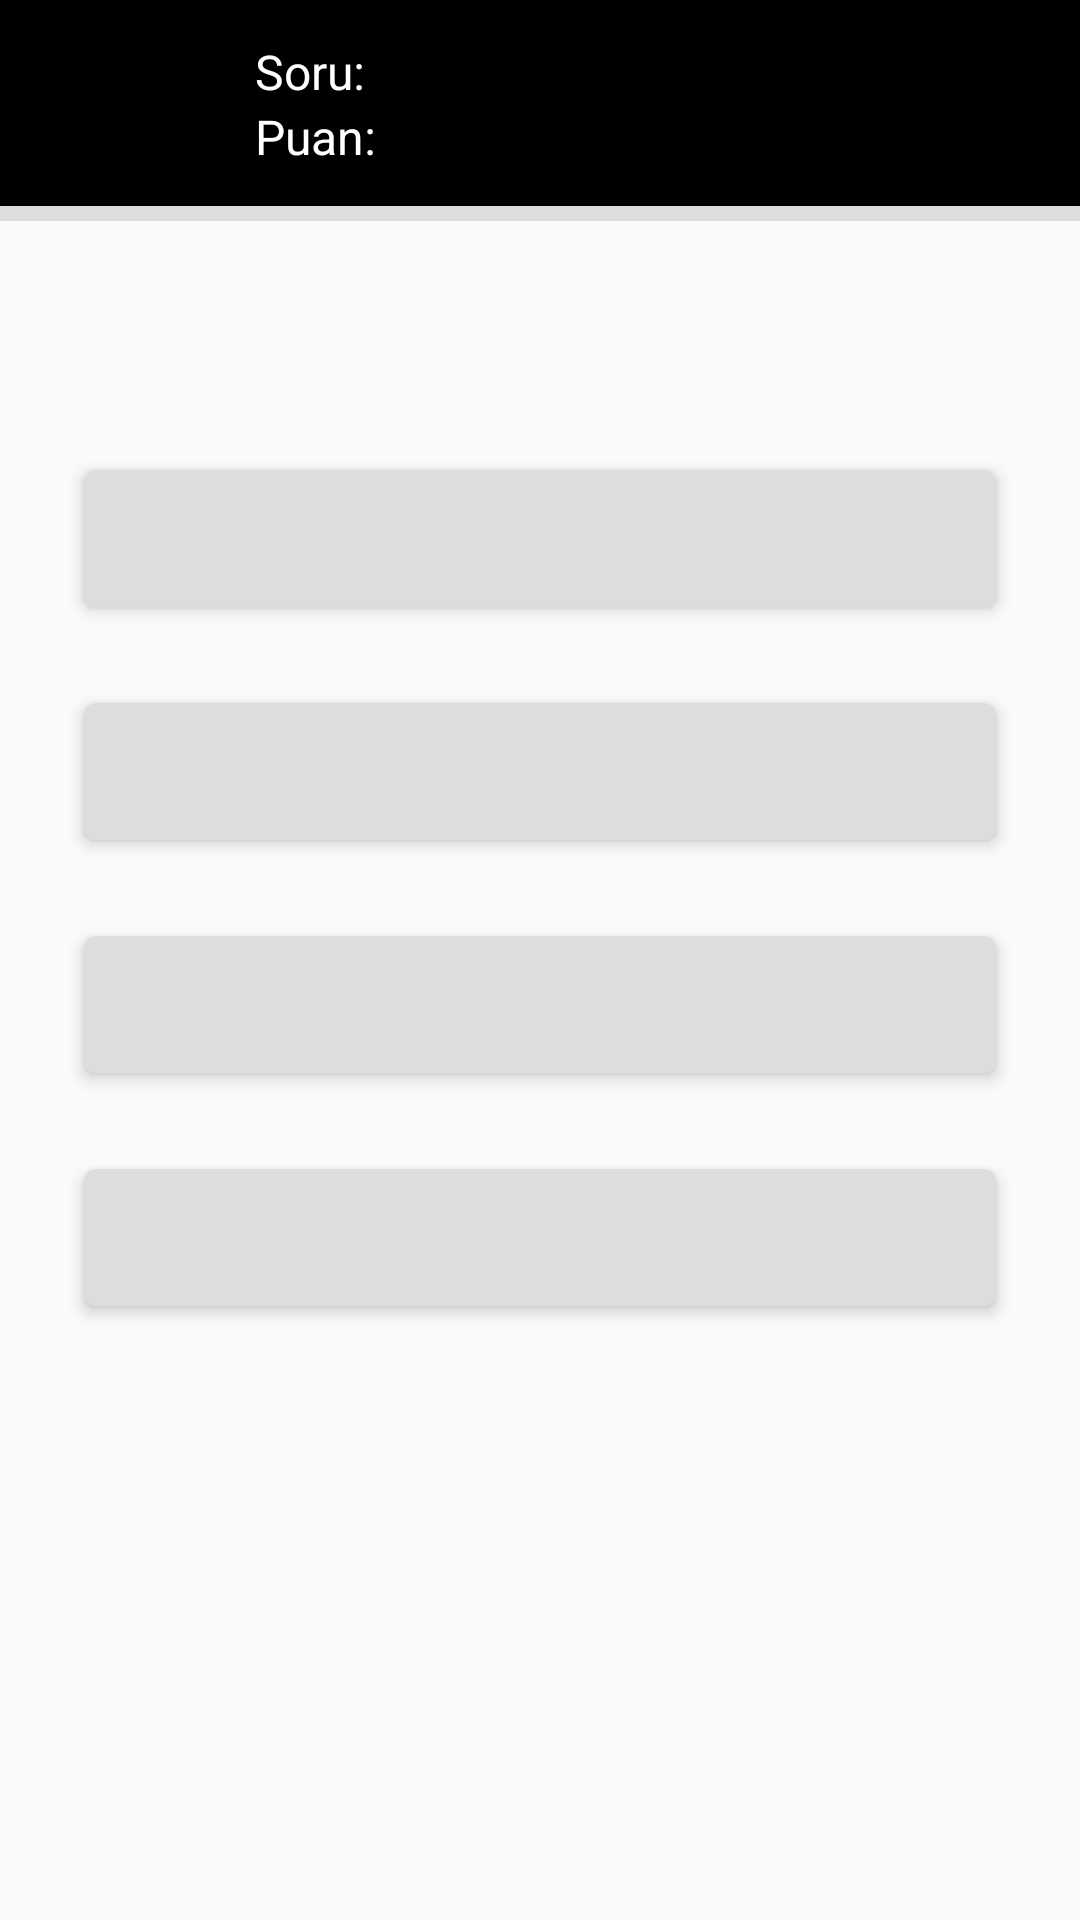

Write the Android layout XML for this screen, with the resource values it uses.
<!-- AndroidManifest.xml: application theme AppTheme -->
<!-- res/layout/activity_question.xml -->
<?xml version="1.0" encoding="utf-8"?>
<LinearLayout
    xmlns:android="http://schemas.android.com/apk/res/android"
    xmlns:app="http://schemas.android.com/apk/res-auto"
    xmlns:tools="http://schemas.android.com/tools"
    android:layout_width="match_parent"
    android:layout_height="match_parent"
    android:orientation="vertical">

    <RelativeLayout
        android:layout_width="match_parent"
        android:layout_height="wrap_content"
        android:layout_marginBottom="-1dp"
        android:background="@color/black"
        android:paddingBottom="@dimen/padding_xsmall"
        android:paddingLeft="@dimen/padding_xmedium"
        android:paddingRight="@dimen/padding_xmedium"
        android:paddingTop="@dimen/padding_xsmall">

        <ImageView
            android:id="@+id/iv_question_user_photo"
            android:layout_width="45dp"
            android:layout_height="45dp"
            android:layout_marginRight="@dimen/padding_medium"
            tools:src="@color/orange"/>

        <RelativeLayout
            android:layout_width="wrap_content"
            android:layout_height="wrap_content"
            android:layout_centerInParent="true"
            android:layout_toRightOf="@+id/iv_question_user_photo"
            android:gravity="center_vertical">

            <TextView
                android:id="@+id/tv_question_label1"
                style="@style/Text"
                android:text="Soru: "
                android:textColor="@color/white"/>

            <TextView
                android:id="@+id/tv_question_count"
                style="@style/Text"
                android:layout_toRightOf="@+id/tv_question_label1"
                android:textColor="@color/white"
                tools:text="4/50"/>

            <TextView
                android:id="@+id/tv_question_label2"
                style="@style/Text"
                android:layout_below="@id/tv_question_label1"
                android:text="Puan: "
                android:textColor="@color/white"/>

            <TextView
                android:id="@+id/tv_question_score"
                style="@style/Text"
                android:layout_below="@id/tv_question_label1"
                android:layout_toRightOf="@+id/tv_question_label2"
                android:textColor="@color/white"
                tools:text="50"/>
        </RelativeLayout>

        <TextView
            android:id="@+id/tv_question_time"
            style="@style/Text"
            android:layout_alignParentRight="true"
            android:layout_centerVertical="true"
            android:textColor="@color/white"
            android:textSize="34sp"
            tools:text="20"/>

    </RelativeLayout>

    <ProgressBar
        android:id="@+id/pb_question"
        style="?android:attr/progressBarStyleHorizontal"
        android:layout_width="match_parent"
        android:layout_height="5dp"
        android:indeterminate="false"
        android:indeterminateOnly="false"
        android:progressDrawable="@drawable/progressbar_question"/>

    <ScrollView
        android:layout_width="match_parent"
        android:layout_height="match_parent">

        <LinearLayout
            android:layout_width="match_parent"
            android:layout_height="wrap_content"
            android:gravity="center_horizontal"
            android:orientation="vertical"
            android:padding="@dimen/padding_xsmall">

            <TextView
                android:id="@+id/tv_question_text"
                style="@style/Text"
                android:layout_marginBottom="@dimen/padding_medium"
                android:gravity="center_horizontal"
                android:textSize="20sp"
                tools:text="@string/lorem_ipsum_med"/>

            <ImageView
                android:id="@+id/iv_question_image"
                android:layout_width="match_parent"
                android:layout_height="wrap_content"
                android:layout_marginBottom="@dimen/padding_xsmall"
                android:layout_marginLeft="@dimen/padding_medium"
                android:layout_marginRight="@dimen/padding_medium"
                tools:src="@mipmap/ic_launcher"/>

            <LinearLayout
                android:id="@+id/ll_question_choice_container"
                android:layout_width="match_parent"
                android:layout_height="wrap_content"
                android:orientation="vertical">

                <android.support.v7.widget.CardView
                    android:id="@+id/cv_question_answer_a"
                    android:layout_width="match_parent"
                    android:layout_height="wrap_content"
                    android:layout_gravity="center"
                    android:layout_margin="@dimen/padding_medium"
                    android:tag="a"
                    app:cardBackgroundColor="@color/gray"
                    app:cardCornerRadius="4dp"
                    app:cardElevation="3dp">

                    <TextView
                        android:id="@+id/tv_question_answer_a"
                        style="@style/Text"
                        android:layout_width="match_parent"
                        android:gravity="center_horizontal"
                        android:padding="@dimen/padding_xsmall"
                        android:tag="a"
                        tools:text="@string/lorem_ipsum_med"/>
                </android.support.v7.widget.CardView>

                <android.support.v7.widget.CardView
                    android:id="@+id/cv_question_answer_b"
                    android:layout_width="match_parent"
                    android:layout_height="wrap_content"
                    android:layout_gravity="center"
                    android:layout_margin="@dimen/padding_medium"
                    android:tag="b"
                    app:cardBackgroundColor="@color/gray"
                    app:cardCornerRadius="4dp"
                    app:cardElevation="3dp">

                    <TextView
                        android:id="@+id/tv_question_answer_b"
                        style="@style/Text"
                        android:layout_width="match_parent"
                        android:gravity="center_horizontal"
                        android:padding="@dimen/padding_xsmall"
                        android:tag="b"
                        tools:text="@string/lorem_ipsum_med"/>
                </android.support.v7.widget.CardView>

                <android.support.v7.widget.CardView
                    android:id="@+id/cv_question_answer_c"
                    android:layout_width="match_parent"
                    android:layout_height="wrap_content"
                    android:layout_gravity="center"
                    android:layout_margin="@dimen/padding_medium"
                    android:tag="c"
                    app:cardBackgroundColor="@color/gray"
                    app:cardCornerRadius="4dp"
                    app:cardElevation="3dp">

                    <TextView
                        android:id="@+id/tv_question_answer_c"
                        style="@style/Text"
                        android:layout_width="match_parent"
                        android:gravity="center_horizontal"
                        android:padding="@dimen/padding_xsmall"
                        android:tag="c"
                        tools:text="@string/lorem_ipsum_med"/>
                </android.support.v7.widget.CardView>

                <android.support.v7.widget.CardView
                    android:id="@+id/cv_question_answer_d"
                    android:layout_width="match_parent"
                    android:layout_height="wrap_content"
                    android:layout_gravity="center"
                    android:layout_margin="@dimen/padding_medium"
                    android:tag="d"
                    app:cardBackgroundColor="@color/gray"
                    app:cardCornerRadius="4dp"
                    app:cardElevation="3dp">

                    <TextView
                        android:id="@+id/tv_question_answer_d"
                        style="@style/Text"
                        android:layout_width="match_parent"
                        android:gravity="center_horizontal"
                        android:padding="@dimen/padding_xsmall"
                        android:tag="d"
                        tools:text="@string/lorem_ipsum_med"/>
                </android.support.v7.widget.CardView>
            </LinearLayout>

        </LinearLayout>
    </ScrollView>
</LinearLayout>
<!-- resources referenced by this layout -->
<resources>
  <color name="black">#000</color>
  <color name="gray">#ddd</color>
  <color name="orange">#FFCC00</color>
  <color name="white">#FFF</color>
  <dimen name="padding_medium">16dp</dimen>
  <dimen name="padding_xmedium">24dp</dimen>
  <dimen name="padding_xsmall">12dp</dimen>
  <!-- drawable progressbar_question (drawable) -->
  <?xml version="1.0" encoding="utf-8"?>
  <layer-list xmlns:android="http://schemas.android.com/apk/res/android">
  
      
      <item android:id="@android:id/background">
          <shape>
              <solid android:color="@color/gray"/>
          </shape>
      </item>
  
      
      <item android:id="@android:id/progress">
          <clip>
              <shape>
                  <solid android:color="@color/green"/>
              </shape>
          </clip>
      </item>
  </layer-list>
  <string name="lorem_ipsum_med">Lorem ipsum dolor sit amet, consectetur adipiscing elit. Sed sodales et nibh quis faucibus.</string>
  <style name="Text">
          <item name="android:layout_width">wrap_content</item>
          <item name="android:layout_height">wrap_content</item>
          <item name="android:textColor">@color/text_black</item>
          <item name="android:textSize">16sp</item>
      </style>
  <style name="AppTheme" parent="Theme.AppCompat.Light.DarkActionBar">
          
          <item name="colorPrimary">@color/colorPrimary</item>
          <item name="colorPrimaryDark">@color/colorPrimaryDark</item>
          <item name="colorAccent">@color/colorAccent</item>
      </style>
  <color name="green">#0f0</color>
  <color name="text_black">#161616</color>
  <color name="colorPrimary">#3F51B5</color>
  <color name="colorPrimaryDark">#303F9F</color>
  <color name="colorAccent">#FF4081</color>
</resources>
